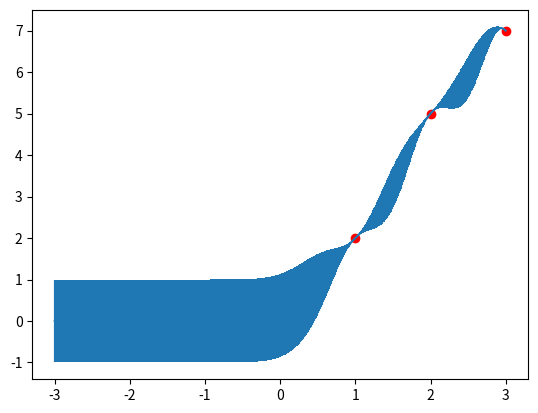

This chart was generated by the following Python code:
# -*- coding: utf-8 -*-
import numpy as np
#import numpy and treat numpy as np in this code,
#Numpy is the core library for scientific computing 
#in Python. It provides a high-performance 
#multidimensional array object, and tools for working
#with these arrays. 

def exponential_cov(x, f, params):
    '''this function returns a covariance function, the parameters are 
    hyperparameters for the calculation of mean and variance, this 
    function can be changed according to the features of the input data'''
    return params[0] * np.exp( -0.5 * params[1] * np.subtract.outer(x, f)**2)
#np.subtract.outer(x,y) - the function of subrtaction 
#is applied to all pairs of (x,y)

def conditional(x_new, x, f, params):
    '''the function for the conditonal mean and
     covariance '''
    B = exponential_cov(x_new, x, params)
    #the covariance of x_new and x with the hyperparamters, K_new
    C = exponential_cov(x, x, params)
    #the covariance of x and x from the training data, K
    A = exponential_cov(x_new, x_new, params)
    #the covaraince of x_new and x_new from the test data. K_newnew

    #as we want to form the covaraince matrix of [[C] B; B.T A],
    #therefore, the mean and the covariance for the conditional 
    #distribution is mu and sigma.
    

    mu = np.linalg.inv(C).dot(B.T).T.dot(f)
    #mu is calcualted by a linear algebra tool.
    #np.linalg.inv(C) returns the inverse of matrix C
    #mu = mu(x_new) + K_new.T * K^-1 * (f - mu(x)) 
    #in this case, the mu for the training data and the test data
    #are assumed to be zero. so mu = K_new.T * K^-1 * f

    sigma = A - (B.T).dot(np.linalg.inv(C).dot(B))
    #sigma = K_newnew - K_new.T * K^-1 * K_new 

    return(mu.squeeze(), sigma.squeeze())
    #the dimensions of mu and sigma are decreased by using projection 
    #with the code squeeze()
    
import matplotlib.pylab as plt
#the gaussian prior is the function for the mean 
#and the variance using the hyperparameters
theta = [1, 5]
sigma_0 = exponential_cov(0, 0, theta)
#the covaraince for no training data

xpts = np.arange(-3, 3, step=0.01)
#it's pure error function withou any training data




#plt.errorbar(xpts, np.zeros(len(xpts)), yerr=sigma_0, capsize=0)
#plt.show()




#x = [1.]
#f = [np.random.normal(scale=sigma_0)]

x = [1, 2, 3]
f = [2, 5, 7]

sigma_1 = exponential_cov(x, x, theta)


def predict(data_test, data_training_x, kernel, params, sigma, data_training_f):
	

    k = [kernel(data_test, x, params) for x in data_training_x]
	#kernel is the function returns the covariance
	
    CovInv = np.linalg.inv(sigma)
    #sigma is K

    f_pred = np.dot(k, CovInv).dot(data_training_f)
    #the mean gives f_pred = K_new * K^-1 * f

    sigma_new = kernel(data_test, data_test, params) - np.dot(k, CovInv).dot(k)
    #covariance is K_newnew - K_new.T * K^-1 * k_new

    return f_pred, sigma_new

x_pred = np.linspace(-3, 3, 1000)
predictions = [predict(i, x, exponential_cov, theta, sigma_1, f) for i in x_pred]



print(predictions)
#preditions give data in form like (f_pred, sigma_new) (f_pred, sigma_new)

f_pred, sigmas = np.transpose(predictions)
#transpose the preditions into (f_pred, f_pred) and (sigma_new, sigma_new)

plt.errorbar(x_pred, f_pred, yerr=sigmas, capsize=0)
#each f_pred is plotted against x_pred which is just 
#	a linspace of input data with errorbar size = sigmas
#	in y direction.

#Plot x versus y with error deltas in yerr and xerr.
#	Vertical errorbars are plotted if yerr is not None.
#   Horizontal errorbars are plotted if xerr is not None.
#    
#   x, y, xerr, and yerr can all be scalars, which plots a
#   single error bar at x, y.

print(f_pred, sigmas)

plt.plot(x, f, "ro")

plt.show()


